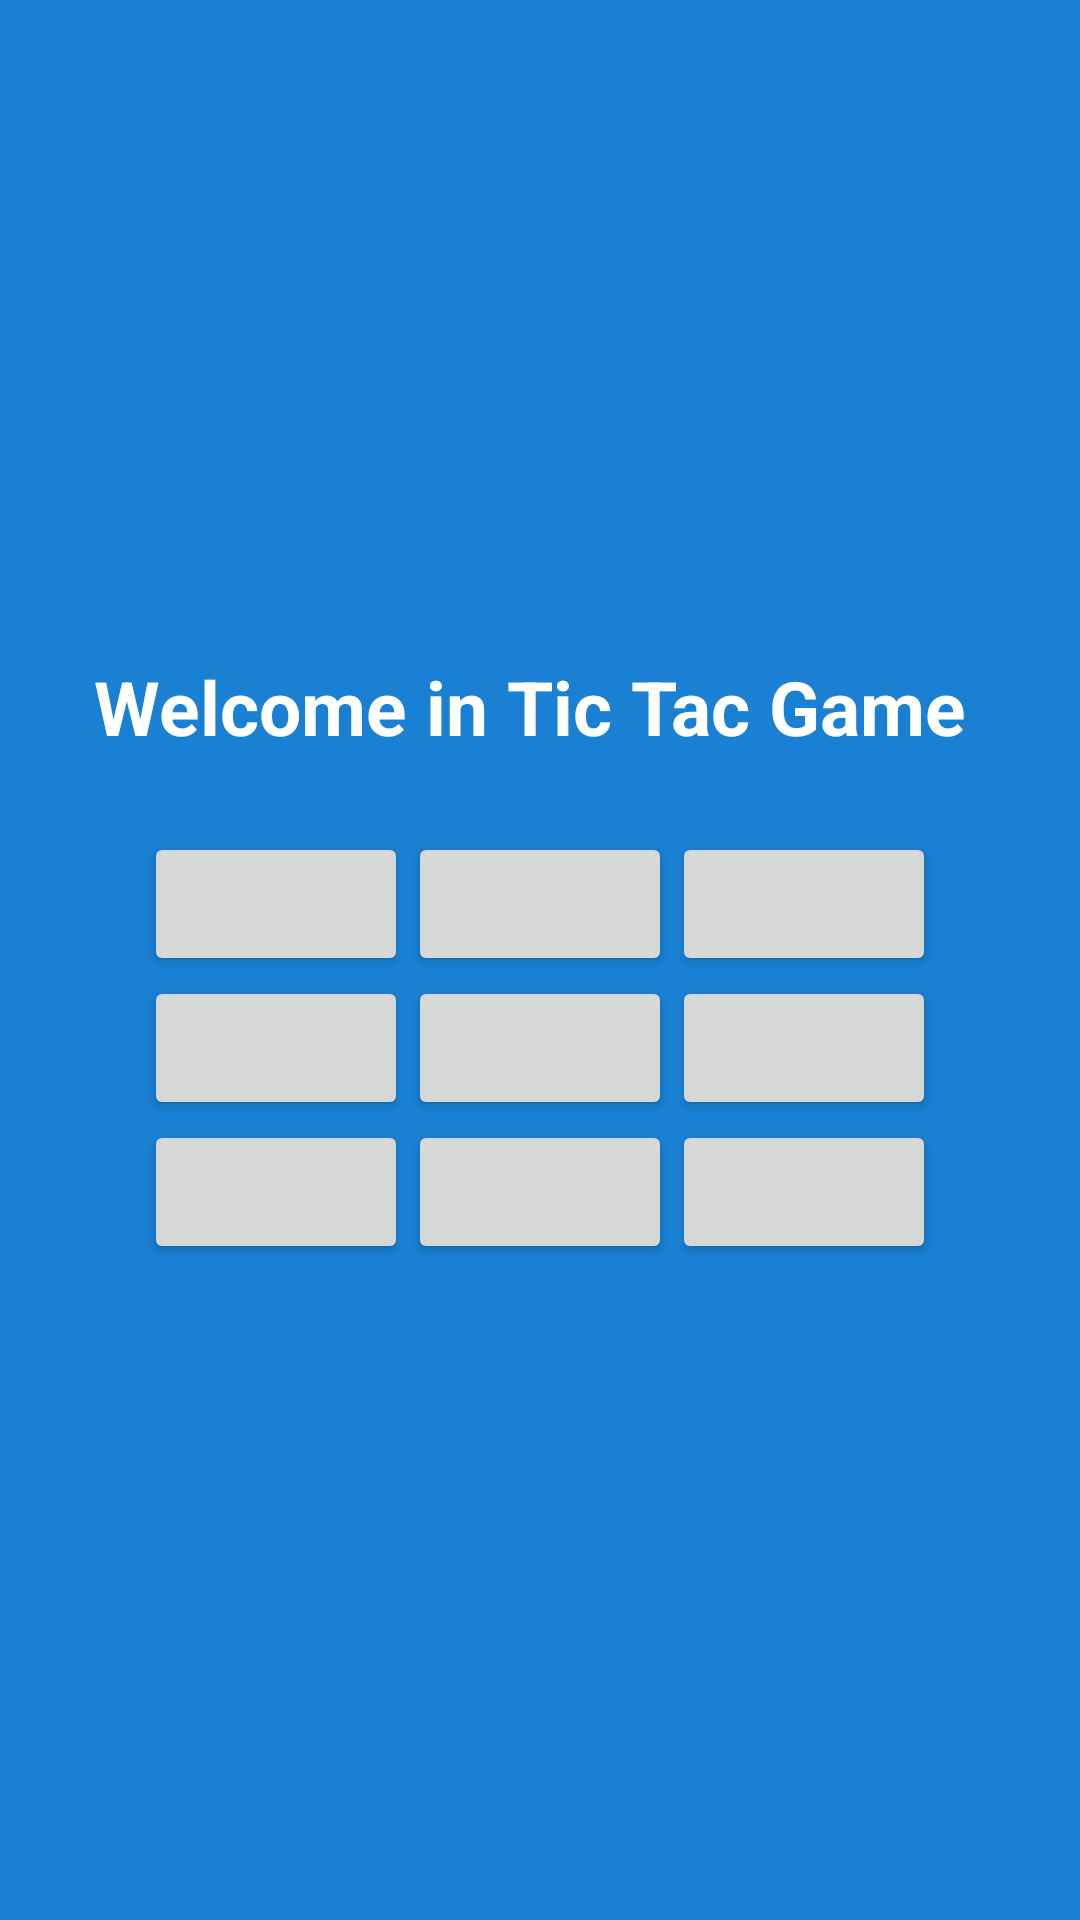

Layout XML and referenced resources for this Android screen:
<!-- AndroidManifest.xml: application theme Theme.BMI_Project -->
<!-- res/layout/activity_main2.xml -->
<?xml version="1.0" encoding="utf-8"?>
<LinearLayout
    xmlns:android="http://schemas.android.com/apk/res/android"
    xmlns:app="http://schemas.android.com/apk/res-auto"
    xmlns:tools="http://schemas.android.com/tools"
    android:id="@+id/main"
    android:orientation="vertical"
    android:gravity="center"
    android:background="@color/Overweight"
    android:layout_width="match_parent"
    android:layout_height="match_parent"
    tools:context=".MainActivity2">

<TextView
    android:layout_width="wrap_content"
    android:layout_height="wrap_content"
    android:text="Welcome in Tic Tac Game "
    android:layout_marginBottom="25dp"
    android:textStyle="bold"
    android:textSize="25sp"
    android:textColor="@color/white"/>

    <GridLayout


        android:layout_width="wrap_content"
        android:layout_height="wrap_content"
        android:columnCount="3">



        <androidx.appcompat.widget.AppCompatButton
            android:id="@+id/btn1"
            android:onClick="start"/>

        <androidx.appcompat.widget.AppCompatButton
            android:id="@+id/btn2"
            android:onClick="start"/>

        <androidx.appcompat.widget.AppCompatButton
            android:id="@+id/btn3"
            android:onClick="start"/>


        <androidx.appcompat.widget.AppCompatButton
            android:id="@+id/btn4"
            android:onClick="start"/>


        <androidx.appcompat.widget.AppCompatButton
            android:id="@+id/btn5"
            android:onClick="start"/>


        <androidx.appcompat.widget.AppCompatButton
            android:id="@+id/btn6"
            android:onClick="start"/>

        <androidx.appcompat.widget.AppCompatButton
            android:id="@+id/btn7"
            android:onClick="start"/>

        <androidx.appcompat.widget.AppCompatButton
            android:id="@+id/btn8"
            android:onClick="start"/>

        <androidx.appcompat.widget.AppCompatButton
            android:id="@+id/btn9"
            android:onClick="start"/>








    </GridLayout>


</LinearLayout>
<!-- resources referenced by this layout -->
<resources>
  <color name="Overweight">#1980D3</color>
  <color name="white">#FFFFFFFF</color>
  <style name="Theme.BMI_Project" parent="Base.Theme.BMI_ProjectMy" />
  <style name="Base.Theme.BMI_ProjectMy" parent="Theme.Material3.DayNight.NoActionBar">
          
          <item name="android:statusBarColor">#1980D3</item>
          
          <item name="android:navigationBarColor">#B44040</item>
          
          <item name="colorPrimary">#FF9800</item>
          
          <item name="android:windowLightStatusBar">true</item>
          <item name="android:windowLightNavigationBar">true</item>
      </style>
</resources>
